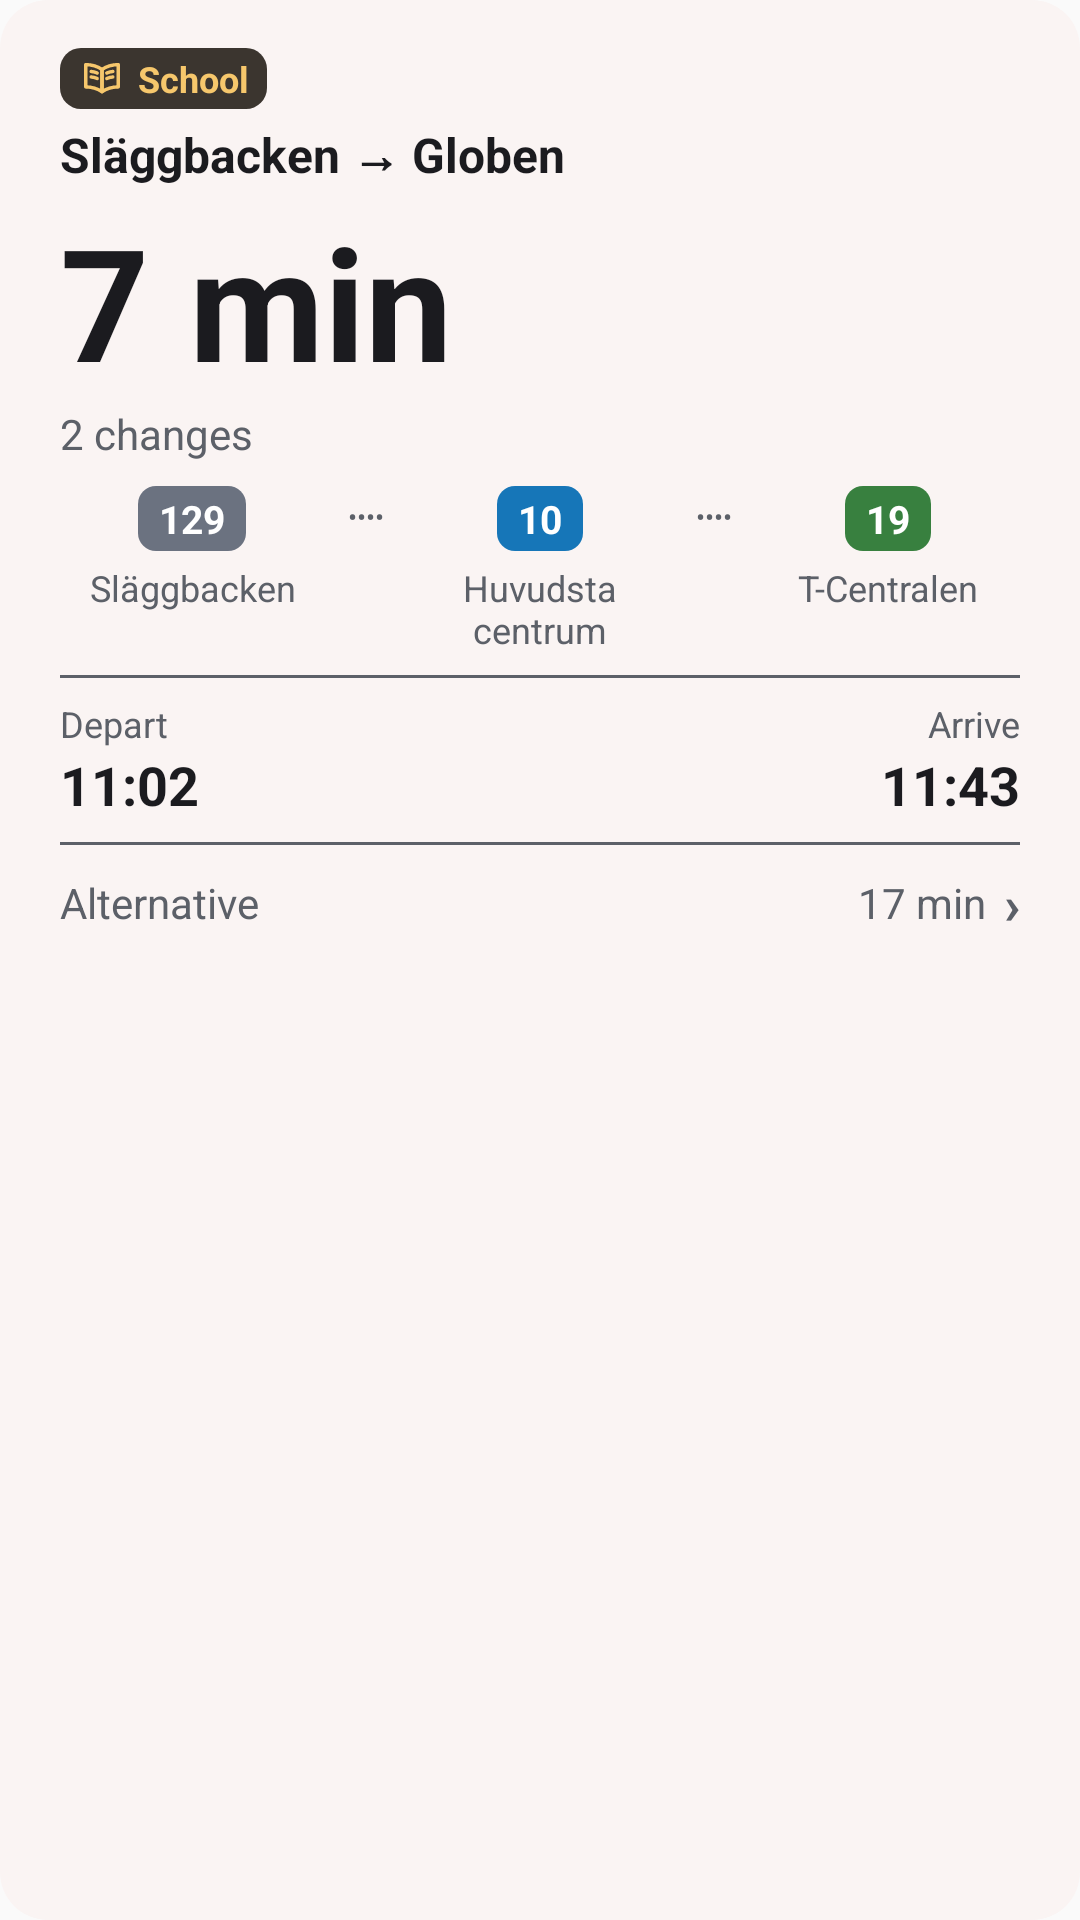

Produce the Android XML layout that renders to this screen, including the resource entries it uses.
<!-- AndroidManifest.xml: application theme Theme.Blick -->
<!-- res/layout/widget_preview_large.xml -->
<?xml version="1.0" encoding="utf-8"?>
<LinearLayout xmlns:android="http://schemas.android.com/apk/res/android"
    xmlns:tools="http://schemas.android.com/tools"
    android:layout_width="match_parent"
    android:layout_height="match_parent"
    android:background="@drawable/widget_preview_card_background"
    android:orientation="vertical"
    android:paddingHorizontal="20dp"
    android:paddingVertical="16dp"
    tools:ignore="HardcodedText,UseAppTint">

    <LinearLayout
        android:layout_width="wrap_content"
        android:layout_height="wrap_content"
        android:background="@drawable/widget_preview_label_chip_study"
        android:gravity="center_vertical"
        android:orientation="horizontal"
        android:paddingHorizontal="6dp"
        android:paddingVertical="2dp">

        <ImageView
            android:layout_width="16dp"
            android:layout_height="16dp"
            android:contentDescription="@null"
            android:src="@drawable/ic_label_study"
            android:tint="@color/widget_preview_label_study" />

        <TextView
            android:layout_width="wrap_content"
            android:layout_height="wrap_content"
            android:layout_marginStart="4dp"
            android:text="School"
            android:textColor="@color/widget_preview_label_study"
            android:textSize="12sp"
            android:textStyle="bold" />
    </LinearLayout>

    <TextView
        android:layout_width="match_parent"
        android:layout_height="wrap_content"
        android:layout_marginTop="4dp"
        android:ellipsize="end"
        android:maxLines="2"
        android:text="Släggbacken → Globen"
        android:textColor="@color/widget_preview_on_background"
        android:textSize="16sp"
        android:textStyle="bold" />

    <TextView
        android:layout_width="wrap_content"
        android:layout_height="wrap_content"
        android:layout_marginTop="3dp"
        android:text="7 min"
        android:textColor="@color/widget_preview_on_background"
        android:textSize="52sp"
        android:textStyle="bold" />

    <TextView
        android:layout_width="wrap_content"
        android:layout_height="wrap_content"
        android:text="2 changes"
        android:textColor="@color/widget_preview_on_surface_variant"
        android:textSize="14sp" />

    <LinearLayout
        android:layout_width="match_parent"
        android:layout_height="wrap_content"
        android:layout_marginTop="8dp"
        android:gravity="top"
        android:orientation="horizontal">

        <LinearLayout
            android:layout_width="0dp"
            android:layout_height="wrap_content"
            android:layout_weight="1"
            android:gravity="center_horizontal"
            android:orientation="vertical">

            <TextView
                android:layout_width="wrap_content"
                android:layout_height="wrap_content"
                android:background="@drawable/widget_preview_line_badge_grey"
                android:paddingHorizontal="7dp"
                android:paddingVertical="2dp"
                android:text="129"
                android:textColor="@color/widget_preview_line_badge_text"
                android:textSize="13sp"
                android:textStyle="bold" />

            <TextView
                android:layout_width="match_parent"
                android:layout_height="wrap_content"
                android:layout_marginTop="4dp"
                android:gravity="center"
                android:maxLines="2"
                android:text="Släggbacken"
                android:textColor="@color/widget_preview_on_surface_variant"
                android:textSize="12sp" />
        </LinearLayout>

        <TextView
            android:layout_width="28dp"
            android:layout_height="wrap_content"
            android:gravity="center"
            android:paddingTop="4dp"
            android:text="••••"
            android:textColor="@color/widget_preview_on_surface_variant"
            android:textSize="9sp" />

        <LinearLayout
            android:layout_width="0dp"
            android:layout_height="wrap_content"
            android:layout_weight="1"
            android:gravity="center_horizontal"
            android:orientation="vertical">

            <TextView
                android:layout_width="wrap_content"
                android:layout_height="wrap_content"
                android:background="@drawable/widget_preview_line_badge_blue"
                android:paddingHorizontal="7dp"
                android:paddingVertical="2dp"
                android:text="10"
                android:textColor="@color/widget_preview_line_badge_text"
                android:textSize="13sp"
                android:textStyle="bold" />

            <TextView
                android:layout_width="match_parent"
                android:layout_height="wrap_content"
                android:layout_marginTop="4dp"
                android:gravity="center"
                android:maxLines="2"
                android:text="Huvudsta centrum"
                android:textColor="@color/widget_preview_on_surface_variant"
                android:textSize="12sp" />
        </LinearLayout>

        <TextView
            android:layout_width="28dp"
            android:layout_height="wrap_content"
            android:gravity="center"
            android:paddingTop="4dp"
            android:text="••••"
            android:textColor="@color/widget_preview_on_surface_variant"
            android:textSize="9sp" />

        <LinearLayout
            android:layout_width="0dp"
            android:layout_height="wrap_content"
            android:layout_weight="1"
            android:gravity="center_horizontal"
            android:orientation="vertical">

            <TextView
                android:layout_width="wrap_content"
                android:layout_height="wrap_content"
                android:background="@drawable/widget_preview_line_badge_green"
                android:paddingHorizontal="7dp"
                android:paddingVertical="2dp"
                android:text="19"
                android:textColor="@color/widget_preview_line_badge_text"
                android:textSize="13sp"
                android:textStyle="bold" />

            <TextView
                android:layout_width="match_parent"
                android:layout_height="wrap_content"
                android:layout_marginTop="4dp"
                android:gravity="center"
                android:maxLines="2"
                android:text="T-Centralen"
                android:textColor="@color/widget_preview_on_surface_variant"
                android:textSize="12sp" />
        </LinearLayout>
    </LinearLayout>

    <TextView
        android:layout_width="match_parent"
        android:layout_height="1dp"
        android:layout_marginTop="7dp"
        android:background="@color/widget_preview_on_surface_variant" />

    <LinearLayout
        android:layout_width="match_parent"
        android:layout_height="wrap_content"
        android:layout_marginTop="7dp"
        android:orientation="horizontal">

        <LinearLayout
            android:layout_width="0dp"
            android:layout_height="wrap_content"
            android:layout_weight="1"
            android:orientation="vertical">

            <TextView
                android:layout_width="wrap_content"
                android:layout_height="wrap_content"
                android:text="Depart"
                android:textColor="@color/widget_preview_on_surface_variant"
                android:textSize="12sp" />

            <TextView
                android:layout_width="wrap_content"
                android:layout_height="wrap_content"
                android:text="11:02"
                android:textColor="@color/widget_preview_on_background"
                android:textSize="18sp"
                android:textStyle="bold" />
        </LinearLayout>

        <LinearLayout
            android:layout_width="0dp"
            android:layout_height="wrap_content"
            android:layout_weight="1"
            android:gravity="end"
            android:orientation="vertical">

            <TextView
                android:layout_width="wrap_content"
                android:layout_height="wrap_content"
                android:text="Arrive"
                android:textColor="@color/widget_preview_on_surface_variant"
                android:textSize="12sp" />

            <TextView
                android:layout_width="wrap_content"
                android:layout_height="wrap_content"
                android:text="11:43"
                android:textColor="@color/widget_preview_on_background"
                android:textSize="18sp"
                android:textStyle="bold" />
        </LinearLayout>
    </LinearLayout>

    <TextView
        android:layout_width="match_parent"
        android:layout_height="1dp"
        android:layout_marginTop="7dp"
        android:background="@color/widget_preview_on_surface_variant" />

    <LinearLayout
        android:layout_width="match_parent"
        android:layout_height="wrap_content"
        android:layout_marginTop="7dp"
        android:gravity="center_vertical"
        android:orientation="horizontal">

        <TextView
            android:layout_width="0dp"
            android:layout_height="wrap_content"
            android:layout_weight="1"
            android:text="Alternative"
            android:textColor="@color/widget_preview_on_surface_variant"
            android:textSize="14sp" />

        <TextView
            android:layout_width="wrap_content"
            android:layout_height="wrap_content"
            android:text="17 min"
            android:textColor="@color/widget_preview_on_surface_variant"
            android:textSize="14sp" />

        <TextView
            android:layout_width="wrap_content"
            android:layout_height="wrap_content"
            android:layout_marginStart="6dp"
            android:text="›"
            android:textColor="@color/widget_preview_on_surface_variant"
            android:textSize="18sp"
            android:textStyle="bold" />
    </LinearLayout>
</LinearLayout>
<!-- resources referenced by this layout -->
<resources>
  <color name="widget_preview_label_study">#F6C76C</color>
  <color name="widget_preview_line_badge_text">#FFFFFF</color>
  <color name="widget_preview_on_background">#1B1B1F</color>
  <color name="widget_preview_on_surface_variant">#5C6068</color>
  <!-- drawable ic_label_study (drawable) -->
  <vector xmlns:android="http://schemas.android.com/apk/res/android"
      android:width="28dp"
      android:height="28dp"
      android:viewportWidth="28"
      android:viewportHeight="28">
      <path
          android:pathData="M4.5,6.2 C8.2,6.2 10.9,6.9 14,9 V22 C10.9,19.9 8.2,19.2 4.5,19.2 Z"
          android:fillColor="@android:color/transparent"
          android:strokeColor="#FF111827"
          android:strokeWidth="2"
          android:strokeLineCap="round"
          android:strokeLineJoin="round" />
      <path
          android:pathData="M23.5,6.2 C19.8,6.2 17.1,6.9 14,9 V22 C17.1,19.9 19.8,19.2 23.5,19.2 Z"
          android:fillColor="@android:color/transparent"
          android:strokeColor="#FF111827"
          android:strokeWidth="2"
          android:strokeLineCap="round"
          android:strokeLineJoin="round" />
      <path
          android:pathData="M7.7,10.2 C9,10.3 10.1,10.6 11.2,11.1 M7.7,13.4 C9,13.5 10.1,13.8 11.2,14.3 M20.3,10.2 C19,10.3 17.9,10.6 16.8,11.1 M20.3,13.4 C19,13.5 17.9,13.8 16.8,14.3"
          android:fillColor="@android:color/transparent"
          android:strokeColor="#FF111827"
          android:strokeWidth="2"
          android:strokeLineCap="round"
          android:strokeLineJoin="round" />
  </vector>
  <!-- drawable widget_preview_card_background (drawable) -->
  <?xml version="1.0" encoding="utf-8"?>
  <shape xmlns:android="http://schemas.android.com/apk/res/android">
      <corners android:radius="16dp" />
      <solid android:color="@color/widget_preview_background" />
  </shape>
  <!-- drawable widget_preview_label_chip_study (drawable) -->
  <?xml version="1.0" encoding="utf-8"?>
  <shape xmlns:android="http://schemas.android.com/apk/res/android">
      <corners android:radius="7dp" />
      <solid android:color="@color/widget_preview_label_study_container" />
  </shape>
  <!-- drawable widget_preview_line_badge_blue (drawable) -->
  <?xml version="1.0" encoding="utf-8"?>
  <shape xmlns:android="http://schemas.android.com/apk/res/android">
      <corners android:radius="6dp" />
      <solid android:color="#1676B8" />
  </shape>
  <!-- drawable widget_preview_line_badge_green (drawable) -->
  <?xml version="1.0" encoding="utf-8"?>
  <shape xmlns:android="http://schemas.android.com/apk/res/android">
      <corners android:radius="6dp" />
      <solid android:color="#38803F" />
  </shape>
  <!-- drawable widget_preview_line_badge_grey (drawable) -->
  <?xml version="1.0" encoding="utf-8"?>
  <shape xmlns:android="http://schemas.android.com/apk/res/android">
      <corners android:radius="6dp" />
      <solid android:color="#6B7280" />
  </shape>
  <style name="Theme.Blick" parent="Theme.AppCompat.DayNight.NoActionBar" />
  <color name="widget_preview_background">#FAF4F3</color>
  <color name="widget_preview_label_study_container">#3B352F</color>
</resources>
